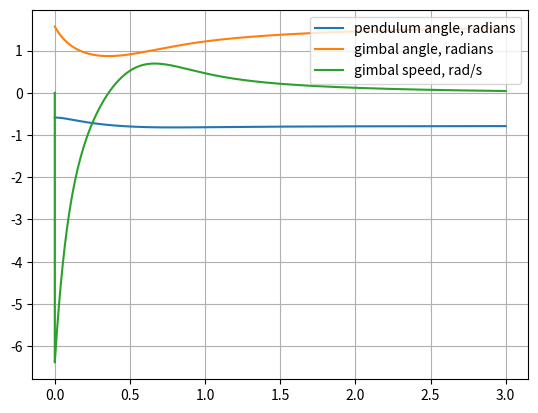

Generate this figure with matplotlib:
#!/usr/bin/python3

import numpy as np
import scipy.linalg
from scipy import signal
import matplotlib.pyplot as plt

def lqr(A,B,Q,R):
    """Solve the continuous time lqr controller.
    dx/dt = A x + B u
    cost = integral x.T*Q*x + u.T*R*u
    """
    #ref Bertsekas, p.151
    #first, try to solve the ricatti equation
    X = np.matrix(scipy.linalg.solve_continuous_are(A, B, Q, R))
    #compute the LQR gain
    K = np.matrix(scipy.linalg.inv(R)*(B.T*X))
    eigVals, eigVecs = scipy.linalg.eig(A-B*K)
    return K

dt = .0001
g = 9.81

m = 2.62

Ic = 0.001
Jc = 0.000260
Kc = 0.000987

Id = 0.000564
Jd = 0.0011
Kd = 0.000564

Ib = 0.01045
Jb = 0.01312
Kb = 0.01358

wd = 223.6

l = .1344
#k = 1.62 # Nm/A

J1 = Jd + Jb + Kc + m*l*l
J2 = Jc - Id + Jd - Kc
m0 = m*g*l/np.sqrt(2)

A = np.matrix([[0., 1., 0.], [m*g*l/J1, 0., 0.], [0., 0., 0.]])
B = np.matrix([[0.],[Jd*wd/J1],[1.]])
Q = np.matrix("100. 0. 0.; 0. 10. 0. ; 0. 0. 100.")
R = np.matrix("100.")


print("A:", A)
print("B:", B)

K = lqr(A,B,Q,R)
print("double K[] = {%f, %f, %f};" % (K[0,0], K[0,1], K[0,2]))

nsteps = 30000
time = np.linspace(0, nsteps*dt, nsteps, endpoint=True)

QB  = []
QC  = []
U  = []

qb = -np.pi/4. + .2
qc = np.pi/2.
wb = 0.
wc = 0.

for t in time:
    wc = 0
    if (t>0):
        wc = -(K[0,0]*(qb+np.pi/4) + K[0,1]*wb + K[0,2]*(qc-np.pi/2))

    dwb = (J2*np.sin(qc*2)*wc*wb + Jd*np.sin(qc)*wc*wd + m0*(np.sin(qb)+np.cos(qb)))/(J1+J2*(np.cos(qc)**2))
    wb = wb + dt*dwb
    qb = qb + dt*wb
    qc = qc + dt*wc

    QB.append(qb)
    QC.append(qc)
    U.append(wc)

plt.plot(time, QB, label='pendulum angle, radians')
plt.plot(time, QC, label='gimbal angle, radians')
plt.plot(time, U, label='gimbal speed, rad/s')

plt.legend(loc='upper right')
plt.grid()
plt.show()

